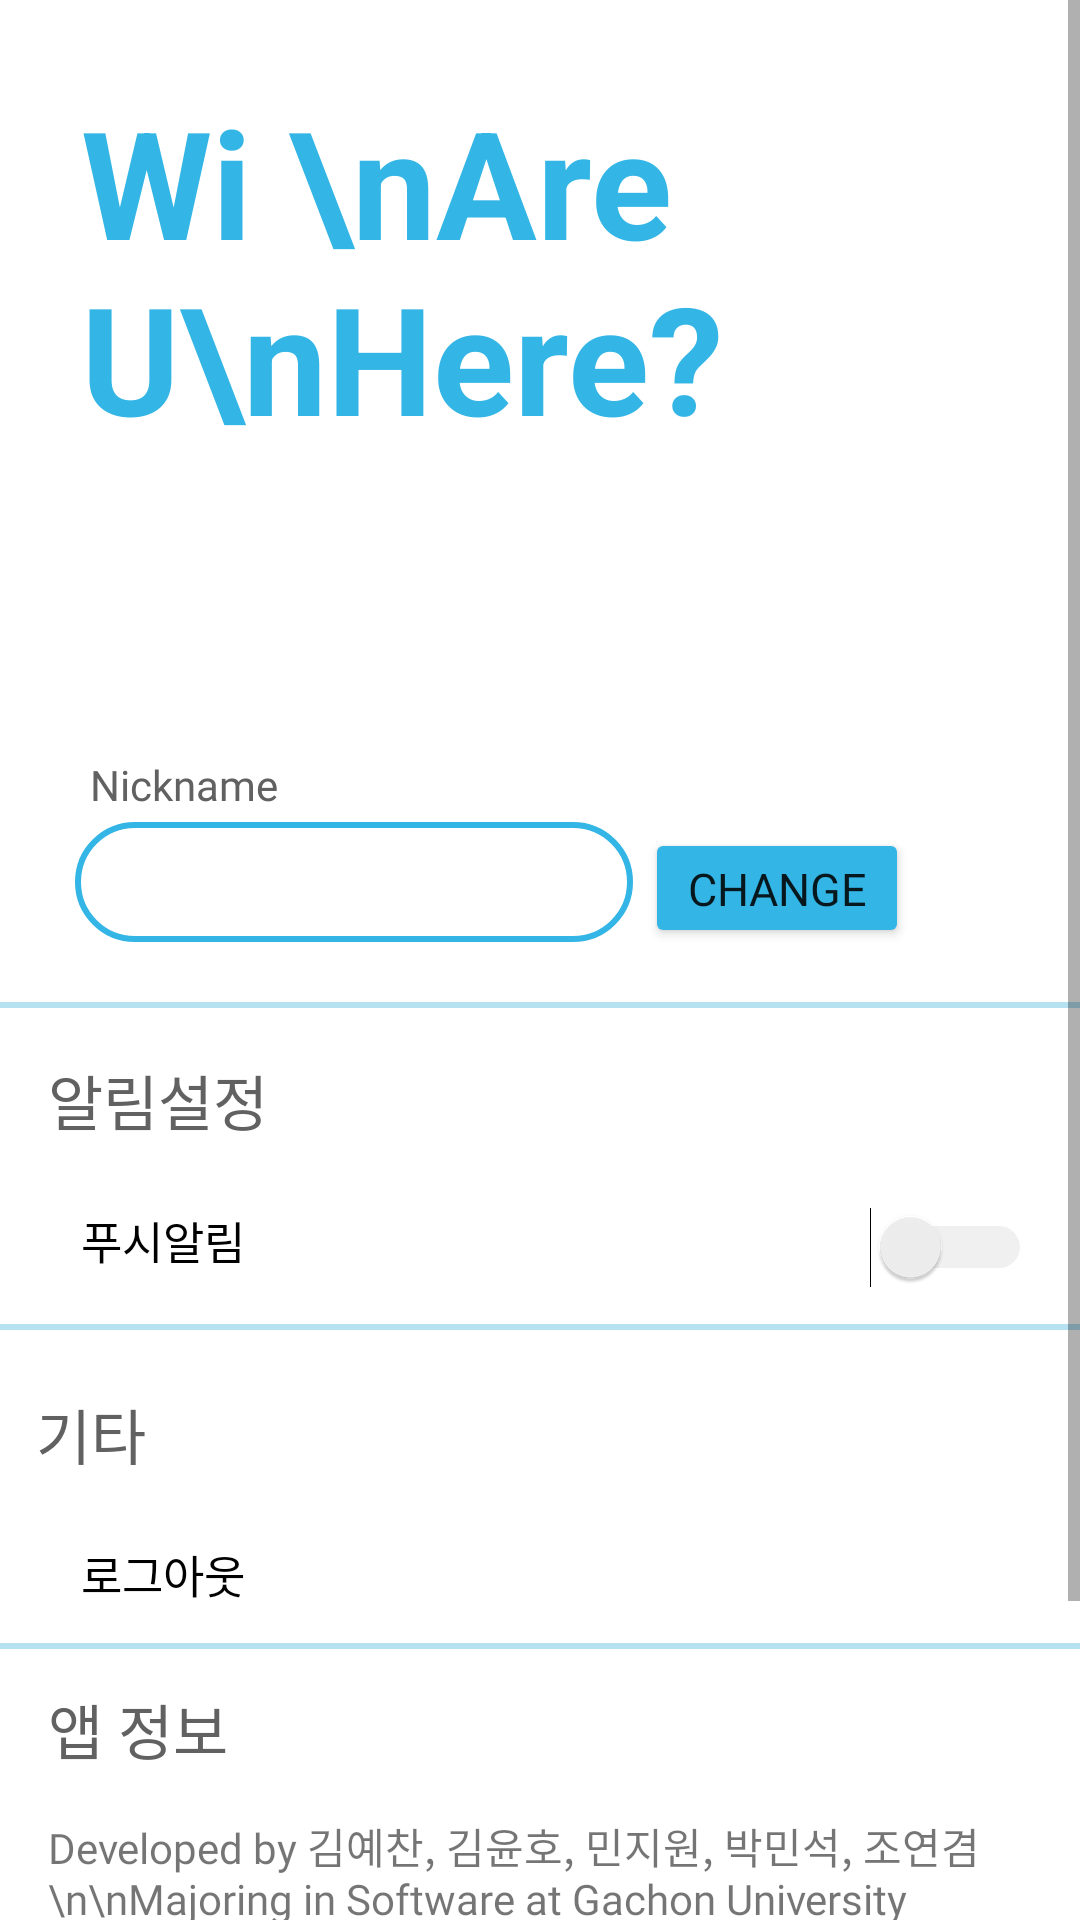

Produce the Android XML layout that renders to this screen, including the resource entries it uses.
<!-- AndroidManifest.xml: application theme Theme.WiUH -->
<!-- res/layout/activity_personal_setup.xml -->
<?xml version="1.0" encoding="utf-8"?>
<ScrollView xmlns:android="http://schemas.android.com/apk/res/android"
    xmlns:tools="http://schemas.android.com/tools"
    android:layout_width="match_parent"
    android:layout_height="match_parent"
    tools:context=".activity.setup.PersonalSetupActivity">

    <LinearLayout
        android:layout_width="match_parent"
        android:layout_height="wrap_content"
        android:orientation="vertical">


        <TextView
            android:id="@+id/wiAreUHere"
            android:layout_width="314dp"
            android:layout_height="200dp"
            android:layout_marginStart="27dp"
            android:layout_marginTop="27dp"
            android:layout_marginBottom="25dp"
            android:text="Wi \nAre U\nHere?"
            android:textColor="@color/sky_blue"
            android:textSize="50sp"
            android:textStyle="bold" />

        <TextView
            android:layout_width="wrap_content"
            android:layout_height="wrap_content"
            android:layout_marginStart="30dp"
            android:layout_marginBottom="3dp"
            android:fontFamily="@font/cafe"
            android:text="Nickname"
            android:textColor="@color/darkgrey" />

        <RelativeLayout
            android:layout_width="match_parent"
            android:layout_height="wrap_content">

            <EditText
                android:id="@+id/nickname"
                android:layout_width="186dp"
                android:layout_height="40dp"
                android:layout_marginLeft="25dp"
                android:layout_marginBottom="20dp"
                android:background="@drawable/edittext_border"
                android:fontFamily="@font/cafe"
                android:gravity="center"
                android:textColor='@color/black'
                android:textSize="15dp" />

            <Button
                android:id="@+id/editNickname"
                android:layout_width="wrap_content"
                android:layout_height="40dp"
                android:layout_gravity="right"
                android:layout_marginLeft="4dp"
                android:layout_marginTop="2dp"
                android:layout_toRightOf="@id/nickname"
                android:backgroundTint="@color/sky_blue"
                android:fontFamily="@font/cafe"
                android:text="Change"
                android:textSize="15dp" />

        </RelativeLayout>

        <View
            android:id="@+id/line2"
            android:layout_width="match_parent"
            android:layout_height="2dp"
            android:layout_marginBottom="16dp"
            android:background="#B5E1F1" />


        <TextView
            android:id="@+id/set_notification"
            android:layout_width="wrap_content"
            android:layout_height="wrap_content"
            android:layout_marginStart="16dp"
            android:layout_marginBottom="21dp"
            android:fontFamily="@font/cafe"
            android:text="알림설정"
            android:textColor="@color/darkgrey"
            android:textSize="20dp" />

        <FrameLayout
            android:layout_width="match_parent"
            android:layout_height="wrap_content">

            <TextView
                android:id="@+id/push_notification"
                android:layout_width="wrap_content"
                android:layout_height="wrap_content"
                android:layout_marginStart="27dp"

                android:fontFamily="@font/cafe"
                android:text="푸시알림"
                android:textColor="@color/black"
                android:textSize="15dp" />

            <Switch
                android:id="@+id/push_switch"
                android:layout_width="wrap_content"
                android:layout_height="wrap_content"
                android:layout_alignParentRight="true"
                android:layout_gravity="right"
                android:layout_marginEnd="16dp"
                android:checked="false"
                android:theme="@style/PushSwitch" />
        </FrameLayout>

        <View
            android:id="@+id/line3"
            android:layout_width="match_parent"
            android:layout_height="2dp"
            android:layout_marginTop="12dp"
            android:background="#B5E1F1" />

        <TextView
            android:layout_width="wrap_content"
            android:layout_height="wrap_content"
            android:layout_marginStart="12dp"
            android:layout_marginTop="20dp"
            android:layout_marginBottom="21dp"
            android:fontFamily="@font/cafe"
            android:text="기타"
            android:textColor="@color/darkgrey"
            android:textSize="20dp" />

        <TextView
            android:id="@+id/logoutTextview"
            android:layout_width="wrap_content"
            android:layout_height="wrap_content"
            android:layout_marginStart="27dp"
            android:fontFamily="@font/cafe"
            android:text="로그아웃"
            android:textColor="@color/black"
            android:textSize="15dp" />

        <View
            android:id="@+id/line4"
            android:layout_width="match_parent"
            android:layout_height="2dp"
            android:layout_marginTop="12dp"
            android:background="#B5E1F1" />

        <TextView
            android:id="@+id/app_infomation"
            android:layout_width="wrap_content"
            android:layout_height="wrap_content"
            android:layout_marginStart="16dp"
            android:layout_marginTop="12dp"
            android:layout_marginBottom="14dp"
            android:fontFamily="@font/cafe"
            android:text="앱 정보"
            android:textColor="@color/darkgrey"
            android:textSize="20dp" />

        <TextView
            android:id="@+id/ourTeamInfo"
            android:layout_width="match_parent"
            android:layout_height="wrap_content"
            android:layout_marginStart="16dp"
            android:layout_marginEnd="16dp"
            android:layout_marginBottom="25dp"
            android:fontFamily="@font/cafe"
            android:text="Developed by 김예찬, 김윤호, 민지원, 박민석, 조연겸\n\nMajoring in Software at Gachon University" />

        <TextView
            android:layout_width="match_parent"
            android:layout_height="100dp" />

    </LinearLayout>
</ScrollView>
<!-- resources referenced by this layout -->
<resources>
  <color name="black">#FF000000</color>
  <color name="darkgrey">#616161</color>
  <color name="sky_blue">#33b5e5</color>
  <!-- drawable edittext_border (drawable) -->
  <?xml version="1.0" encoding="utf-8"?>
  <shape xmlns:android="http://schemas.android.com/apk/res/android"
      android:shape="rectangle">
      <solid android:color="#FFFFFF" />
      <stroke
          android:width="2dp"
          android:color="@color/sky_blue" />
      <corners android:radius="20dp" />
  </shape>
  <style name="PushSwitch" parent="Theme.MaterialComponents.CompactMenu">
          <item name="colorControlActivated">@color/app_blue</item>
          <item name="colorSwitchThumbNormal">#f1f1f1</item>
          <item name="android:colorForeground">#42221f1f</item>
      </style>
  <style name="Theme.WiUH" parent="Theme.MaterialComponents.DayNight.NoActionBar">
  
          
          <item name="colorPrimary">@color/sky_blue</item> 
          <item name="colorPrimaryVariant">@color/sky_blue</item> 
          <item name="colorOnPrimary">@color/white</item>
          
          <item name="colorSecondary">@color/teal_200</item>
          <item name="colorSecondaryVariant">@color/teal_700</item>
          <item name="colorOnSecondary">@color/black</item>
          
          <item name="android:statusBarColor" tools:targetApi="l">?attr/colorPrimaryVariant</item>
          
      </style>
  <color name="app_blue">#1566e0</color>
  <color name="white">#FFFFFFFF</color>
  <color name="teal_200">#FF03DAC5</color>
  <color name="teal_700">#FF018786</color>
</resources>
